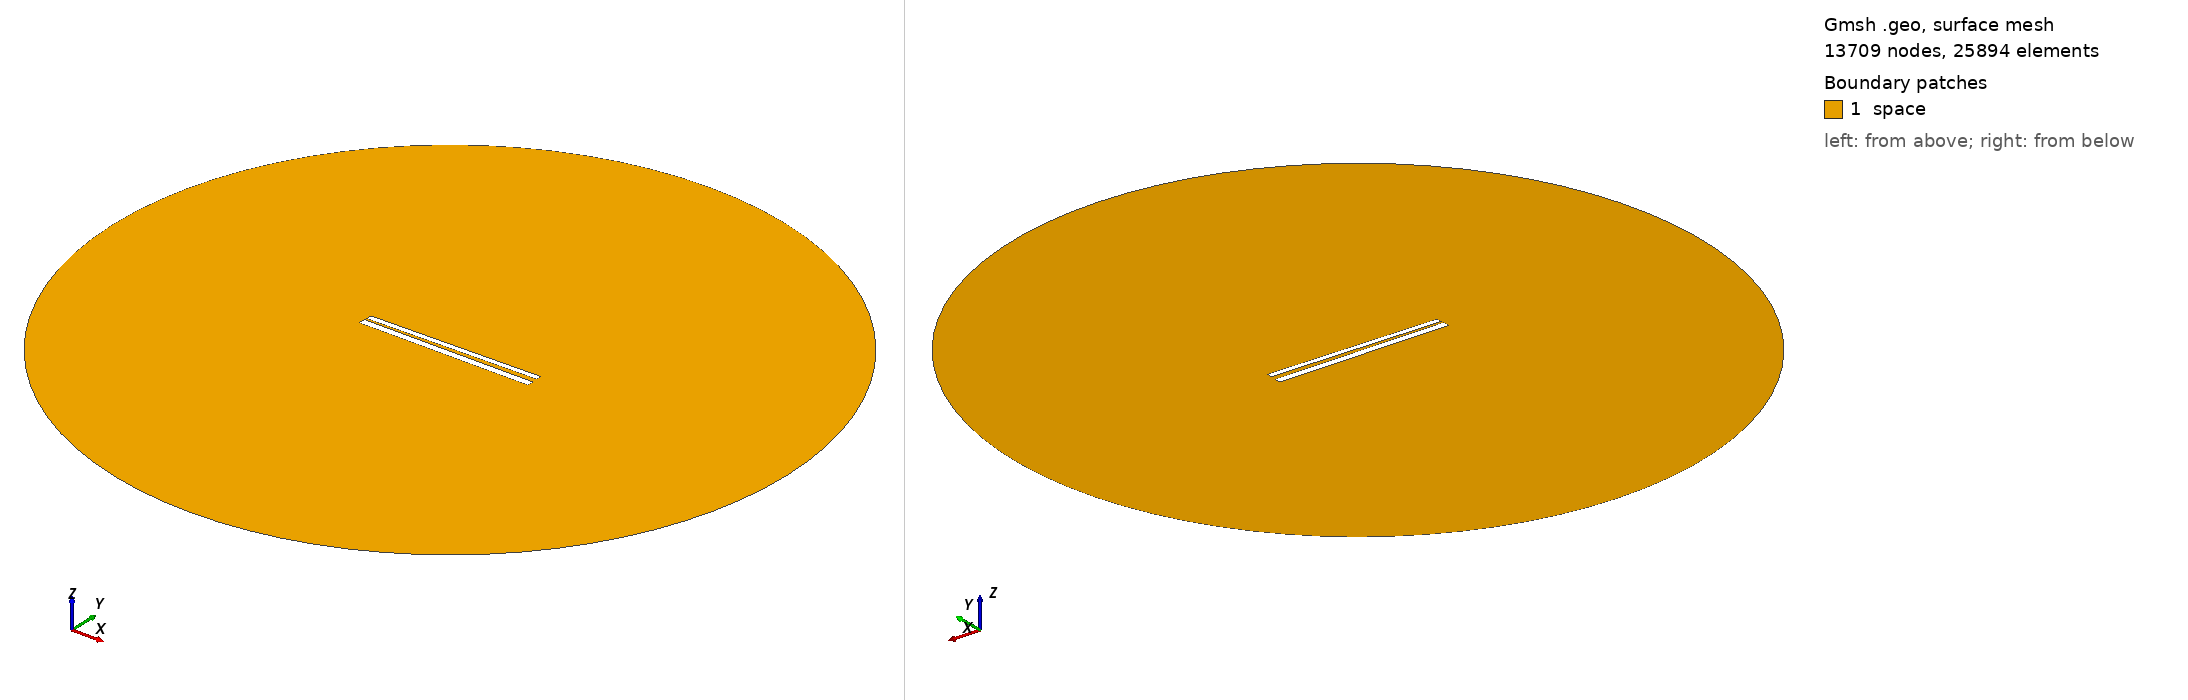

Gmsh geometry script, surface-meshed: 13709 nodes, 25894 surface elements. Boundary patches (legend numbers): 1 space. Left view from above one corner, right view from below the opposite corner. Legend entries are the model's physical surfaces. The drawing asked Gmsh for element sizes between 1% and 20% of the model's largest extent; the script's own settings can give other sizes.

=== 441.geo (drawn) ===
// Set the geometry kernel
SetFactory("OpenCASCADE");

//---------------------------------------
// Rectangles
//---------------------------------------

// Rectangle 1 (top)
Point(1) = {-49.67777777777778, 1.2944444444444443, 0, 1.0};
Point(2) = {49.67777777777778, 1.2944444444444443, 0, 1.0};
Point(3) = {49.67777777777778, 4.65, 0, 1.0};
Point(4) = {-49.67777777777778, 4.65, 0, 1.0};

Line(1) = {1, 2};
Line(2) = {2, 3};
Line(3) = {3, 4};
Line(4) = {4, 1};

Line Loop(1) = {1, 2, 3, 4};
Plane Surface(1) = {1};

Rotate { {0, 0, 1}, {0,  0.9722222222222222,  0}, 0.017 } {
  Surface{1};
}

// Rectangle 2 (bottom)
Point(5) = {-50,-0.9722222222222222, 0, 1.0};
Point(6) = { 50,-0.9722222222222222, 0, 1.0};
Point(7) = { 50,-4.972222222222222, 0, 1.0};
Point(8) = {-50,-4.972222222222222, 0, 1.0};

Line(5) = {5, 6};
Line(6) = {6, 7};
Line(7) = {7, 8};
Line(8) = {8, 5};

Line Loop(2) = {5, 6, 7, 8};
Plane Surface(2) = {2}; 


//---------------------------------------
// Circle
//---------------------------------------

// Define points
Point(9) = {0, 0, 0};        // Center
Point(10) = {200, 0, 0};     // Start point
Point(11) = {0, 200, 0};     // 90 degrees
Point(12) = {-200, 0, 0};    // 180 degrees
Point(13) = {0, -200, 0};    // 270 degrees

// Define circle arcs (each needs start, center, end)
Circle(9) = {10, 9, 11};
Circle(10) = {11, 9, 12};
Circle(11) = {12, 9, 13};
Circle(12) = {13, 9, 10};

// Define curve loop and surface if needed
Curve Loop(3) = {9, 10, 11, 12};
Surface(3) = {3};

// Subtract Rectangles from Circle
BooleanDifference{ Surface{3}; Delete; }{ Surface{1}; Surface{2}; Delete; }

//---------------------------------------
// Transfinite Lines and Surface
//---------------------------------------
r = 7;
Transfinite Line {1, 3} = 50*r Using Progression 1;
Transfinite Line {2, 4} = 2*r Using Progression 1;
Transfinite Line {5, 7} = 50*r Using Progression 1;
Transfinite Line {6, 8} = 2*r Using Progression 1;
Transfinite Line {9, 10, 11, 12} = 20 Using Progression 1;

//---------------------------------------
// Define Physical Groups
//---------------------------------------                

//--- Physical Curves
// Physical groups for boundaries
Physical Line("force_segment", 10) = {1};
Physical Line("upper_plate", 11) = {2, 3, 4};
Physical Line("lower_plate", 12) = {5, 6, 7, 8};
Physical Line("boundary", 20) = {9, 10, 11, 12};

//--- Physical Surfaces
Physical Surface("space", 30) = {3};

//---------------------------------------
// 6. Generate the Mesh
//---------------------------------------
Mesh 2;  // 2D mesh generation
